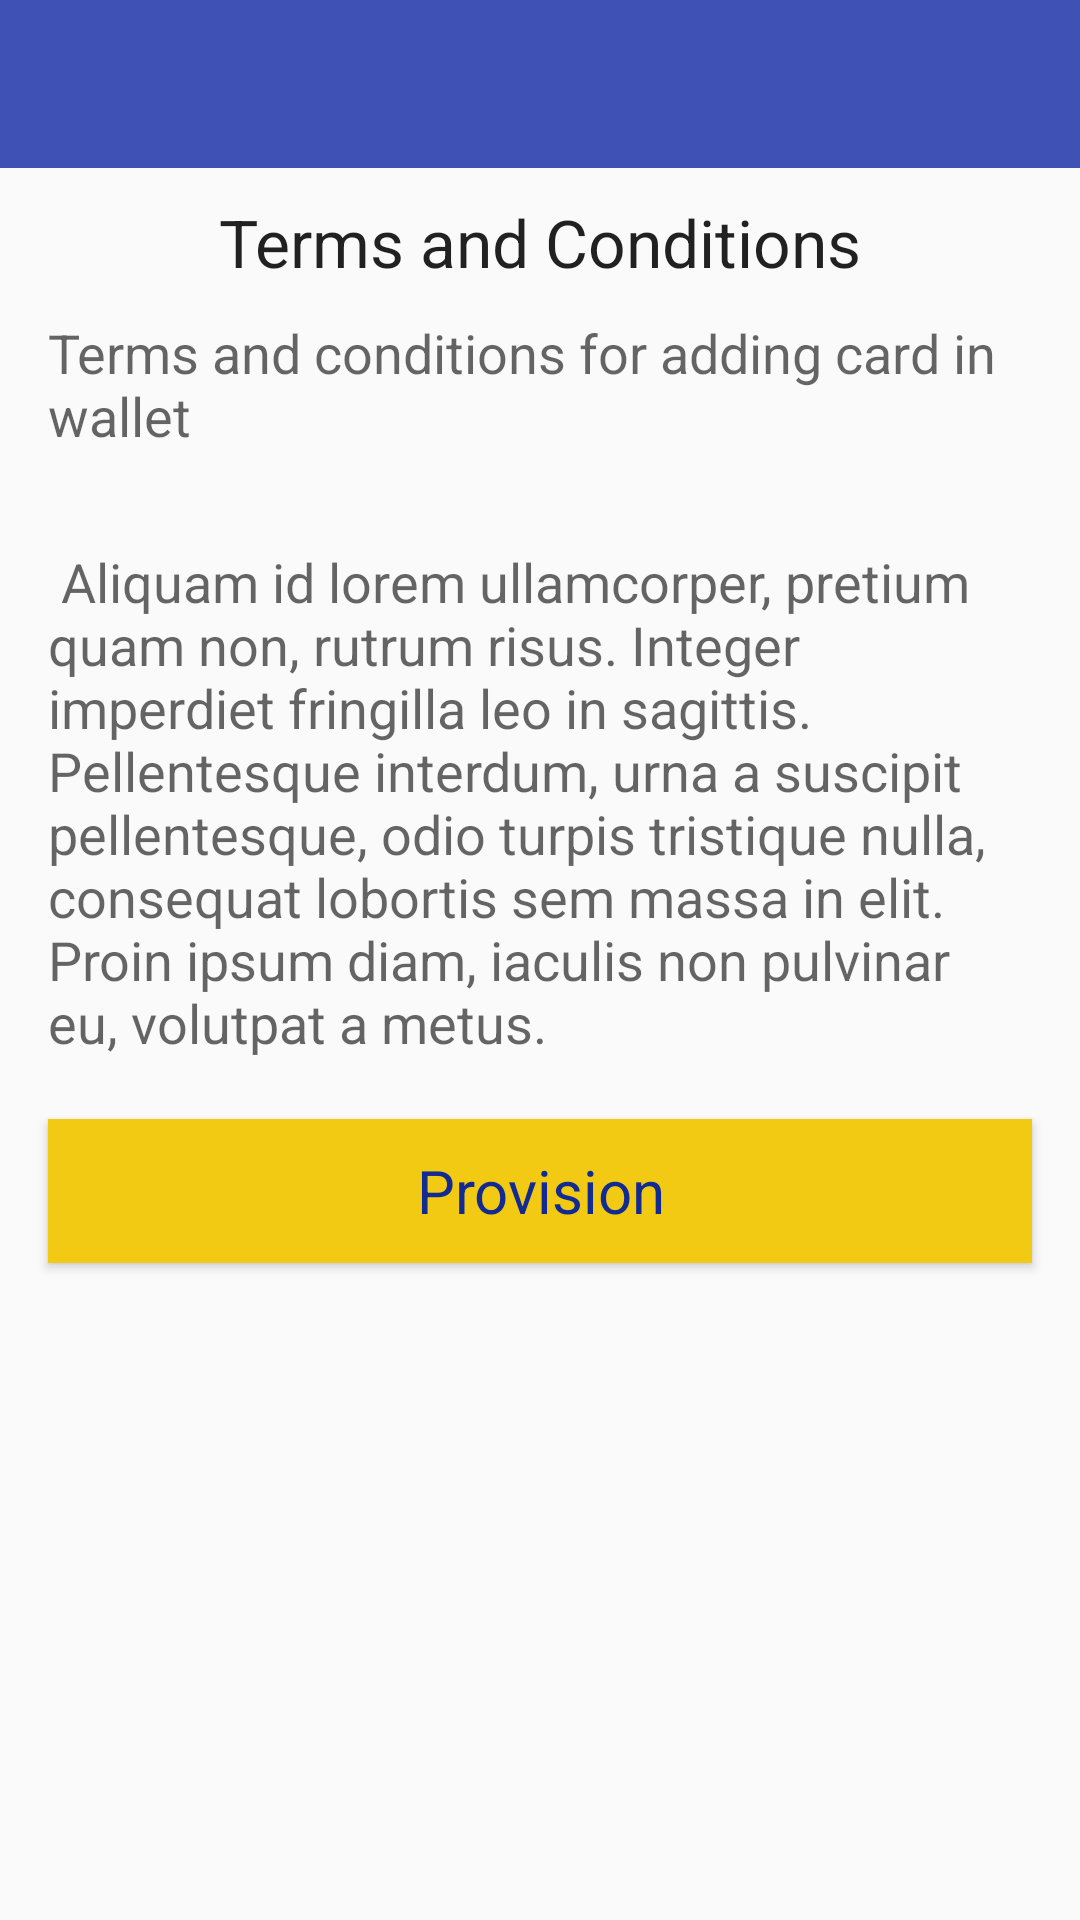

Produce the Android XML layout that renders to this screen, including the resource entries it uses.
<!-- AndroidManifest.xml: activity theme AppTheme.NoActionBar -->
<!-- res/layout/activity_terms_and_condition.xml -->
<RelativeLayout xmlns:android="http://schemas.android.com/apk/res/android"
    xmlns:tools="http://schemas.android.com/tools"
    android:layout_width="match_parent"
    android:layout_height="match_parent"
    tools:context="com.visa.vts.certificationapp.activity.TermsAndConditionActivity">

    <include
        android:id="@+id/tc_toolbar"
        layout="@layout/view_tool_bar" />

    <TextView
        android:id="@+id/txtViewTnCHeading"
        android:layout_width="wrap_content"
        android:layout_height="wrap_content"
        android:layout_below="@+id/tc_toolbar"
        android:layout_centerHorizontal="true"
        android:layout_marginTop="10dp"
        android:text="@string/dialogtc"
        android:textAppearance="?android:attr/textAppearanceLarge" />

    <TextView
        android:id="@+id/txtViewTnCDetail"
        android:layout_width="wrap_content"
        android:layout_height="wrap_content"
        android:layout_below="@id/txtViewTnCHeading"
        android:layout_centerHorizontal="true"
        android:gravity="start"
        android:paddingTop="10dp"
        android:text="@string/dialogtcdetail"
        android:textAlignment="viewStart"
        android:layout_marginLeft="@dimen/activity_margin_left"
        android:layout_marginRight="@dimen/activity_margin_right"
        android:textAppearance="?android:attr/textAppearanceMedium" />

    <TextView
        android:id="@+id/txtViewTnCInfo"
        android:layout_width="wrap_content"
        android:layout_height="wrap_content"
        android:layout_below="@id/txtViewTnCDetail"
        android:layout_centerHorizontal="true"
        android:layout_marginLeft="@dimen/activity_margin_left"
        android:layout_marginRight="@dimen/activity_margin_right"
        android:gravity="start"
        android:paddingTop="10dp"
        android:text="@string/dialog_text"
        android:textAlignment="viewStart"
        android:textAppearance="?android:attr/textAppearanceMedium" />

    <Button
        android:id="@+id/btnProvisioning"
        style="@style/button.primary"
        android:layout_width="match_parent"
        android:layout_height="wrap_content"
        android:layout_below="@id/txtViewTnCInfo"
        android:layout_gravity="center_horizontal"
        android:layout_marginLeft="@dimen/activity_margin_left"
        android:layout_marginRight="@dimen/activity_margin_right"
        android:layout_marginTop="20dp"
        android:clickable="true"
        android:text="@string/btn_provisioning" />

</RelativeLayout>
<!-- res/layout/view_tool_bar.xml (included above) -->
<android.support.design.widget.AppBarLayout xmlns:android="http://schemas.android.com/apk/res/android"
    android:layout_height="wrap_content"
    android:layout_width="match_parent"
    xmlns:app="http://schemas.android.com/apk/res-auto"
    android:theme="@style/AppTheme.AppBarOverlay">

<android.support.v7.widget.Toolbar android:id="@+id/toolbar"
    android:layout_width="match_parent" android:layout_height="?attr/actionBarSize"
    android:background="?attr/colorPrimary" app:popupTheme="@style/AppTheme.PopupOverlay" />

</android.support.design.widget.AppBarLayout>
<!-- resources referenced by this layout -->
<resources>
  <dimen name="activity_margin_left">16dp</dimen>
  <dimen name="activity_margin_right">16dp</dimen>
  <string name="btn_provisioning">Provision</string>
  <string name="dialog_text">\
         Aliquam id lorem ullamcorper, pretium quam
         non, rutrum risus. Integer imperdiet fringilla
         leo in sagittis. Pellentesque interdum, urna a
         suscipit pellentesque, odio turpis tristique
         nulla, consequat lobortis sem massa in elit.
         Proin ipsum diam, iaculis non pulvinar eu,
         volutpat a metus.
       
      </string>
  <string name="dialogtc">Terms and Conditions</string>
  <string name="dialogtcdetail">Terms and conditions for adding card in wallet</string>
  <style name="AppTheme.AppBarOverlay" parent="ThemeOverlay.AppCompat.Dark.ActionBar" />
  <style name="AppTheme.PopupOverlay" parent="ThemeOverlay.AppCompat.Light" />
  <style name="button.primary" parent="@android:style/Widget.Button">
          <item name="android:layout_height">wrap_content</item>
          <item name="android:layout_width">match_parent</item>
          <item name="android:textSize">20sp</item>
          <item name="android:background">@drawable/button_selector_primary</item>
          <item name="android:textColor">@color/colorPrimaryDark</item>
      </style>
  <style name="AppTheme.NoActionBar">
          <item name="windowActionBar">false</item>
          <item name="windowNoTitle">true</item>
      </style>
  <!-- drawable button_selector_primary (drawable) -->
  <selector xmlns:android="http://schemas.android.com/apk/res/android">
      <item android:state_enabled="true"
          android:drawable="@color/button_enable" />
      <item android:state_enabled="false"
          android:drawable="@color/button_disable" />
      <item android:drawable="@color/button_enable" />
  </selector>
  <color name="colorPrimaryDark">#122B92</color>
  <color name="button_enable">#F2CA13</color>
  <color name="button_disable">#afc4d8</color>
</resources>
